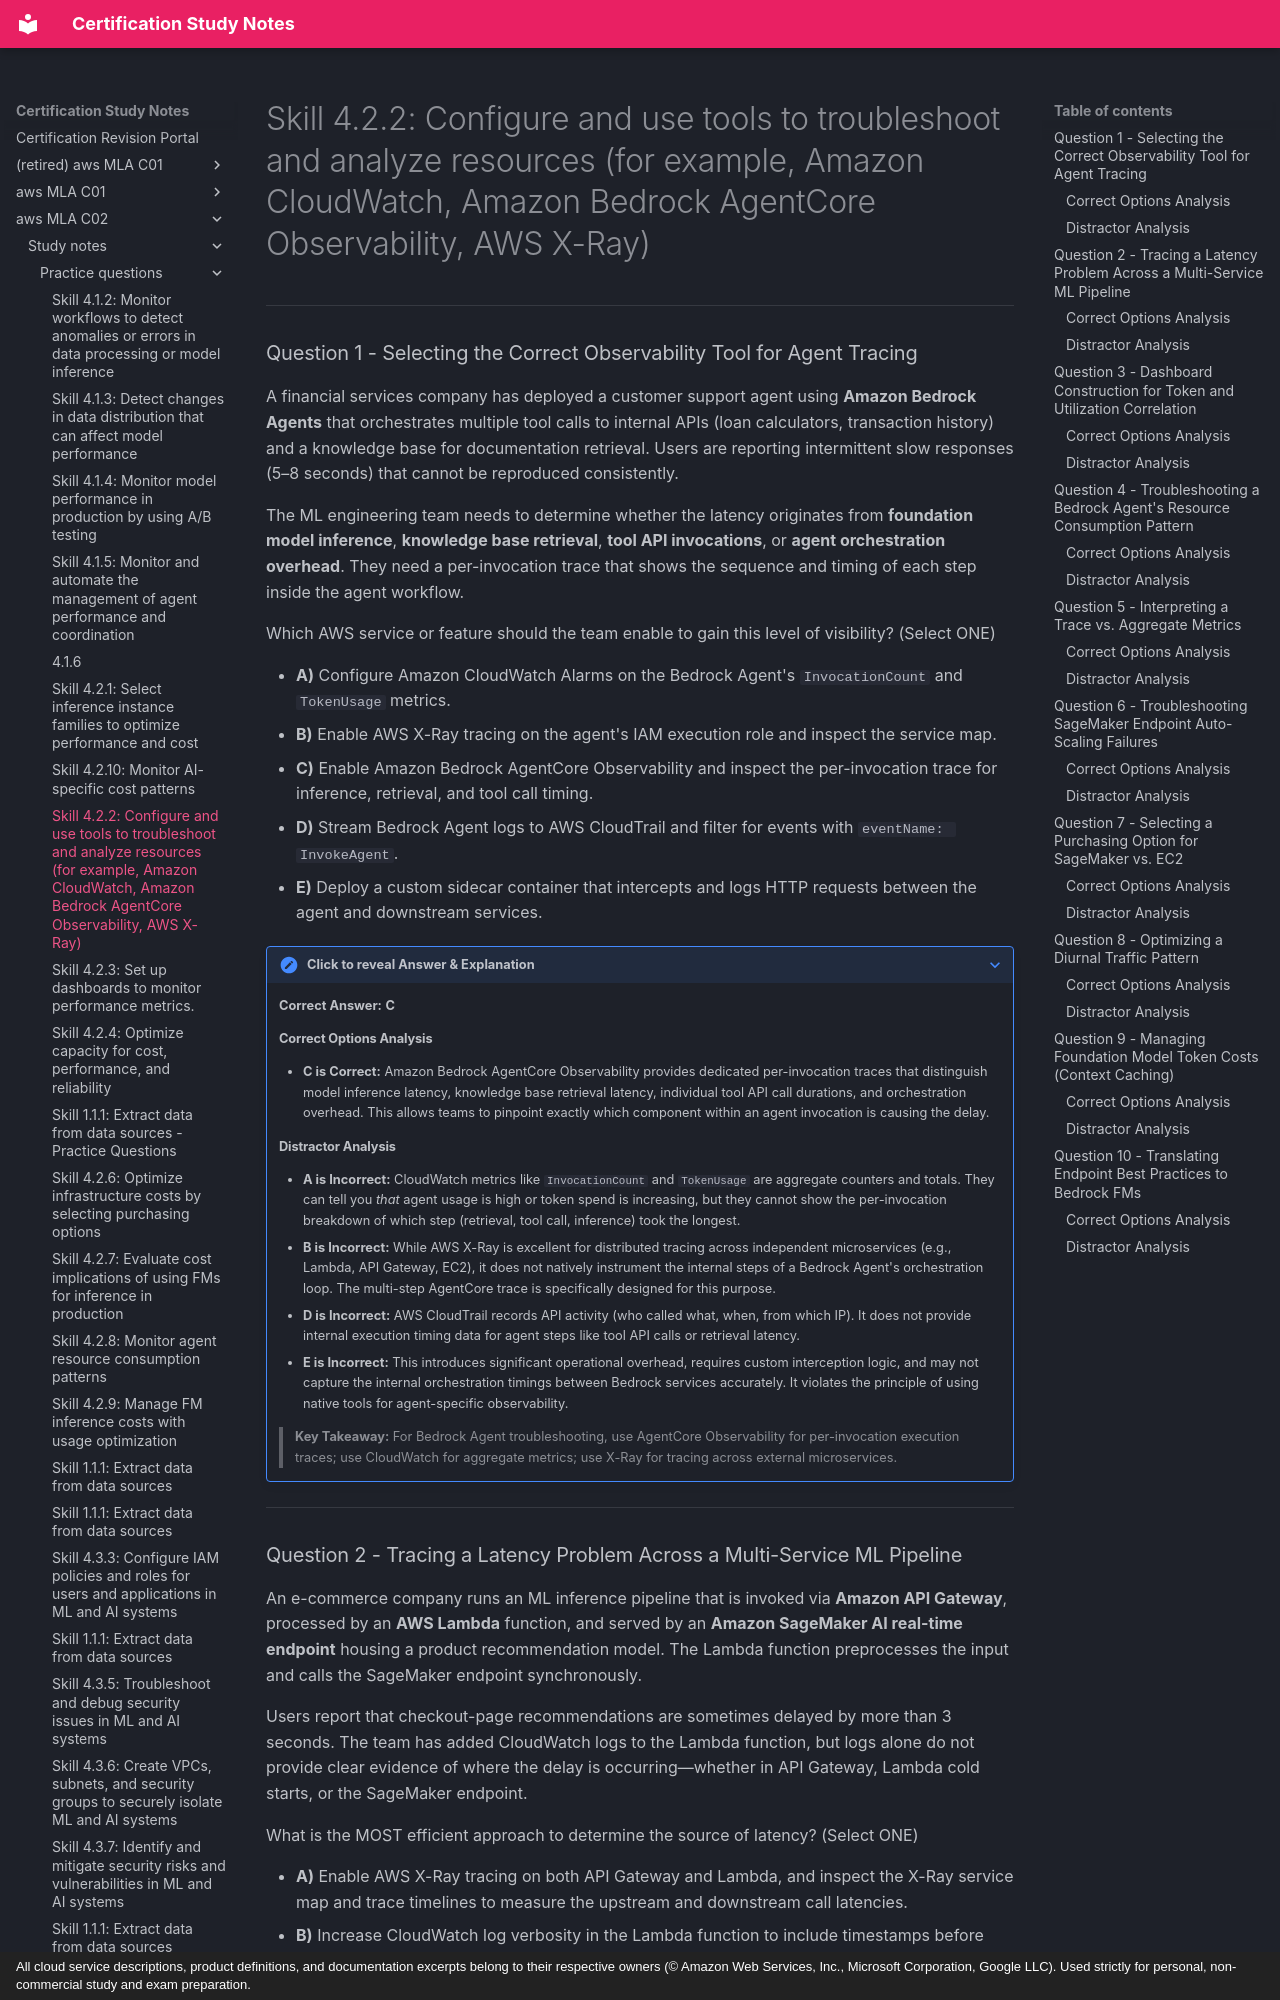

repository: monitus2022/cert_study_notes · page: aws_MLA_C02/study_notes/practice_questions/4.2.2/index.html · generator: mkdocs · copyright: All cloud service descriptions, product definitions, and documentation excerpts belong to their respective owners (© Amazon Web Services, Inc., Microsoft Corporation, Google LLC). Used strictly for personal, non-commercial study and exam preparation.

# Skill 4.2.2: Configure and use tools to troubleshoot and analyze resources (for example, Amazon CloudWatch, Amazon Bedrock AgentCore Observability, AWS X-Ray)

---

### Question 1 - Selecting the Correct Observability Tool for Agent Tracing

A financial services company has deployed a customer support agent using **Amazon Bedrock Agents** that orchestrates multiple tool calls to internal APIs (loan calculators, transaction history) and a knowledge base for documentation retrieval. Users are reporting intermittent slow responses (5–8 seconds) that cannot be reproduced consistently.

The ML engineering team needs to determine whether the latency originates from **foundation model inference**, **knowledge base retrieval**, **tool API invocations**, or **agent orchestration overhead**. They need a per-invocation trace that shows the sequence and timing of each step inside the agent workflow.

Which AWS service or feature should the team enable to gain this level of visibility? (Select ONE)

* **A)** Configure Amazon CloudWatch Alarms on the Bedrock Agent's `InvocationCount` and `TokenUsage` metrics.
* **B)** Enable AWS X-Ray tracing on the agent's IAM execution role and inspect the service map.
* **C)** Enable Amazon Bedrock AgentCore Observability and inspect the per-invocation trace for inference, retrieval, and tool call timing.
* **D)** Stream Bedrock Agent logs to AWS CloudTrail and filter for events with `eventName: InvokeAgent`.
* **E)** Deploy a custom sidecar container that intercepts and logs HTTP requests between the agent and downstream services.

??? note "Click to reveal Answer & Explanation"
    **Correct Answer:** **C**

    #### Correct Options Analysis
    * **C is Correct:** Amazon Bedrock AgentCore Observability provides dedicated per-invocation traces that distinguish model inference latency, knowledge base retrieval latency, individual tool API call durations, and orchestration overhead. This allows teams to pinpoint exactly which component within an agent invocation is causing the delay.

    #### Distractor Analysis
    * **A is Incorrect:** CloudWatch metrics like `InvocationCount` and `TokenUsage` are aggregate counters and totals. They can tell you *that* agent usage is high or token spend is increasing, but they cannot show the per-invocation breakdown of which step (retrieval, tool call, inference) took the longest.
    * **B is Incorrect:** While AWS X-Ray is excellent for distributed tracing across independent microservices (e.g., Lambda, API Gateway, EC2), it does not natively instrument the internal steps of a Bedrock Agent's orchestration loop. The multi-step AgentCore trace is specifically designed for this purpose.
    * **D is Incorrect:** AWS CloudTrail records API activity (who called what, when, from which IP). It does not provide internal execution timing data for agent steps like tool API calls or retrieval latency.
    * **E is Incorrect:** This introduces significant operational overhead, requires custom interception logic, and may not capture the internal orchestration timings between Bedrock services accurately. It violates the principle of using native tools for agent-specific observability.

    > **Key Takeaway:** For Bedrock Agent troubleshooting, use AgentCore Observability for per-invocation execution traces; use CloudWatch for aggregate metrics; use X-Ray for tracing across external microservices.

---
